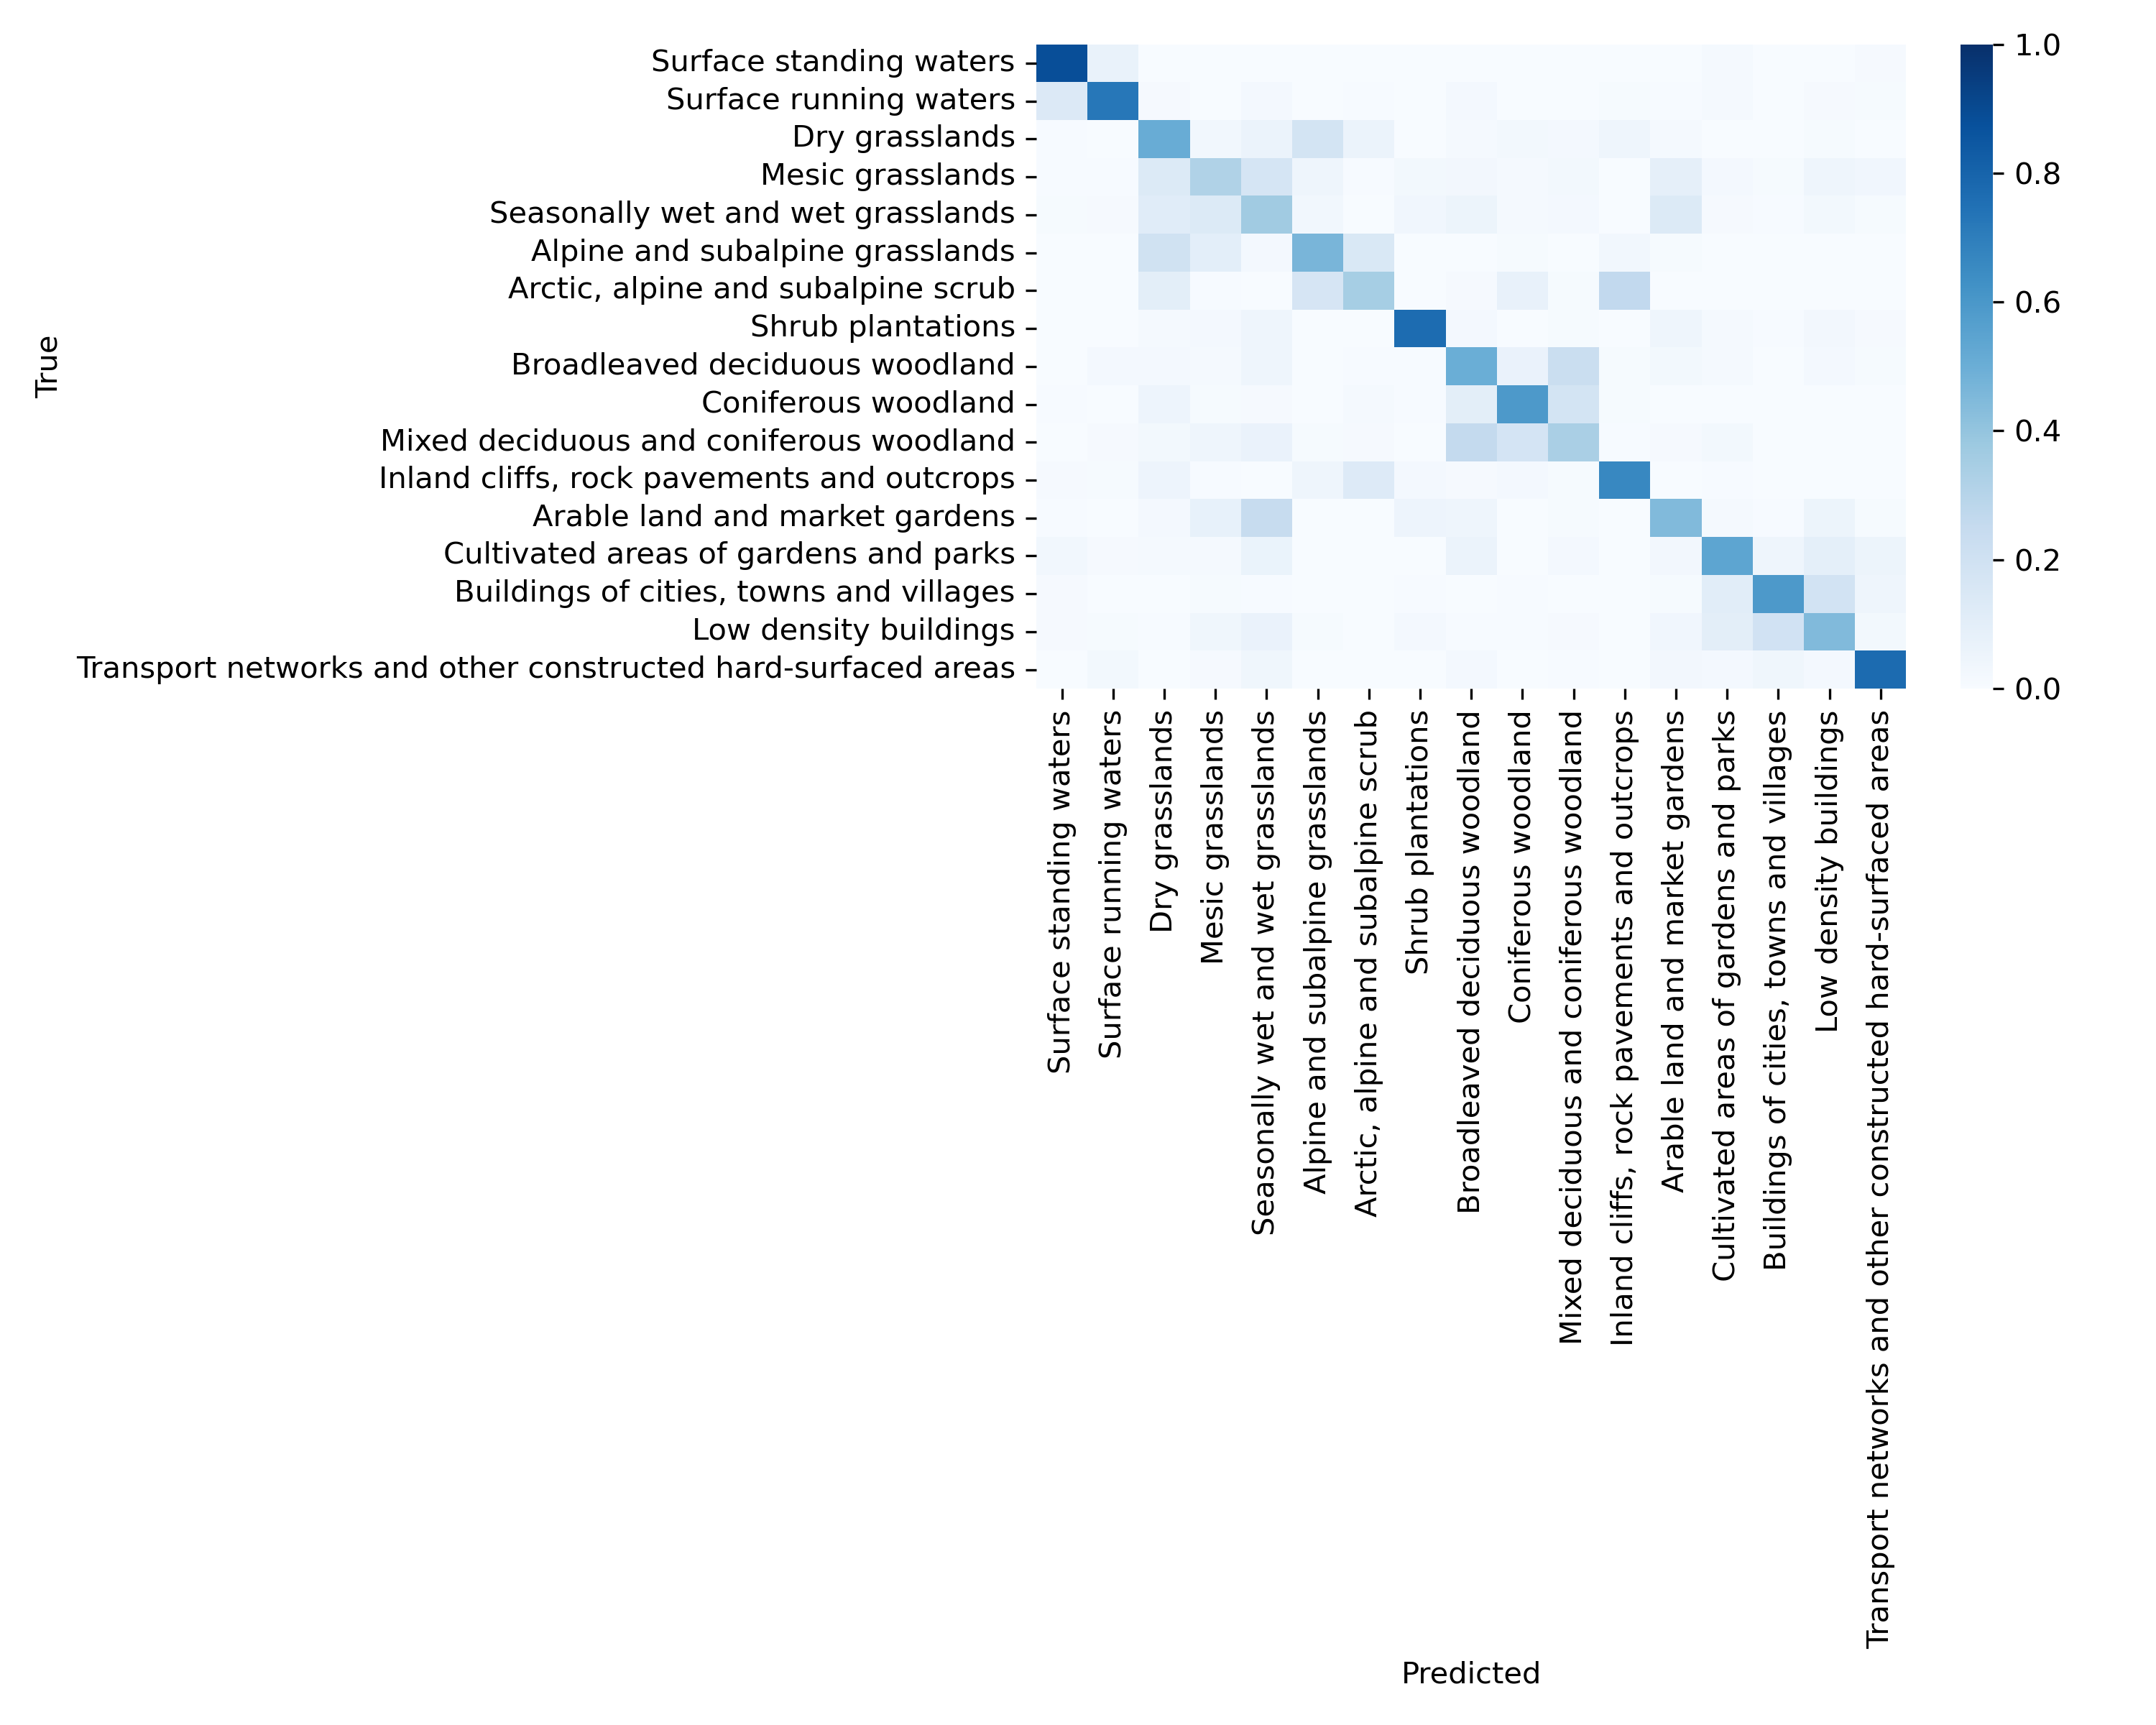

Values plotted in this chart, from the file beside it:
0.883333, 0.073333, 0.000000, 0.000000, 0.003333, 0.000000, 0.003333, 0.000000, 0.003333, 0.000000, 0.003333, 0.000000, 0.000000, 0.016667, 0.000000, 0.000000, 0.013333
0.14, 0.7233, 0.01333, 0.000000, 0.02333, 0.003333, 0.006667, 0.003333, 0.02333, 0.000000, 0.003333, 0.01, 0.006667, 0.01667, 0.003333, 0.01333, 0.01
0.006667, 0.003333, 0.51, 0.03333, 0.06, 0.18, 0.06, 0.003333, 0.01667, 0.02667, 0.02, 0.05, 0.01667, 0.003333, 0.000000, 0.01, 0.000000
0.006667, 0.006667, 0.1367, 0.32, 0.1733, 0.04333, 0.006667, 0.02667, 0.03, 0.01667, 0.02667, 0.000000, 0.09, 0.02333, 0.01, 0.04667, 0.03667
0.01, 0.01333, 0.1167, 0.1333, 0.3633, 0.03333, 0.003333, 0.03667, 0.05667, 0.01667, 0.02333, 0.000000, 0.1367, 0.01333, 0.006667, 0.02667, 0.01
0.000000, 0.003333, 0.1967, 0.1, 0.02333, 0.4667, 0.15, 0.000000, 0.000000, 0.01, 0.003333, 0.03333, 0.01, 0.003333, 0.000000, 0.000000, 0.000000
0.003333, 0.000000, 0.1033, 0.006667, 0.003333, 0.17, 0.35, 0.000000, 0.01333, 0.07667, 0.01, 0.2633, 0.000000, 0.000000, 0.000000, 0.000000, 0.000000
0.000000, 0.003333, 0.01667, 0.02, 0.04667, 0.003333, 0.000000, 0.7667, 0.02333, 0.000000, 0.01, 0.000000, 0.04333, 0.01667, 0.006667, 0.03, 0.01333
0.000000, 0.02, 0.02, 0.01667, 0.05, 0.003333, 0.006667, 0.006667, 0.5, 0.06667, 0.2267, 0.01, 0.02667, 0.01667, 0.000000, 0.02, 0.01
0.006667, 0.000000, 0.05333, 0.01, 0.01333, 0.003333, 0.01667, 0.006667, 0.1033, 0.59, 0.1833, 0.01, 0.000000, 0.000000, 0.000000, 0.000000, 0.003333
0.000000, 0.01333, 0.02667, 0.04667, 0.06667, 0.01, 0.01333, 0.003333, 0.2567, 0.1767, 0.3367, 0.006667, 0.01333, 0.02667, 0.000000, 0.003333, 0.000000
0.01333, 0.01, 0.05333, 0.006667, 0.003333, 0.04333, 0.13, 0.02333, 0.01333, 0.02, 0.01, 0.6633, 0.000000, 0.006667, 0.000000, 0.003333, 0.000000
0.006667, 0.000000, 0.02, 0.08, 0.2433, 0.000000, 0.000000, 0.05333, 0.05, 0.000000, 0.01, 0.000000, 0.4467, 0.01667, 0.006667, 0.05667, 0.01
0.03333, 0.01333, 0.01667, 0.01667, 0.06333, 0.000000, 0.000000, 0.003333, 0.06, 0.003333, 0.02, 0.000000, 0.03, 0.54, 0.04667, 0.09667, 0.05667
0.01333, 0.003333, 0.000000, 0.01, 0.006667, 0.000000, 0.000000, 0.006667, 0.003333, 0.006667, 0.000000, 0.003333, 0.01, 0.11, 0.5933, 0.19, 0.04333
0.01333, 0.01, 0.006667, 0.04, 0.06667, 0.01, 0.000000, 0.02, 0.006667, 0.006667, 0.01333, 0.000000, 0.03667, 0.1033, 0.1933, 0.4467, 0.02667
0.003333, 0.02667, 0.003333, 0.01333, 0.04, 0.000000, 0.000000, 0.000000, 0.02, 0.000000, 0.006667, 0.000000, 0.03, 0.02333, 0.04, 0.02333, 0.77
